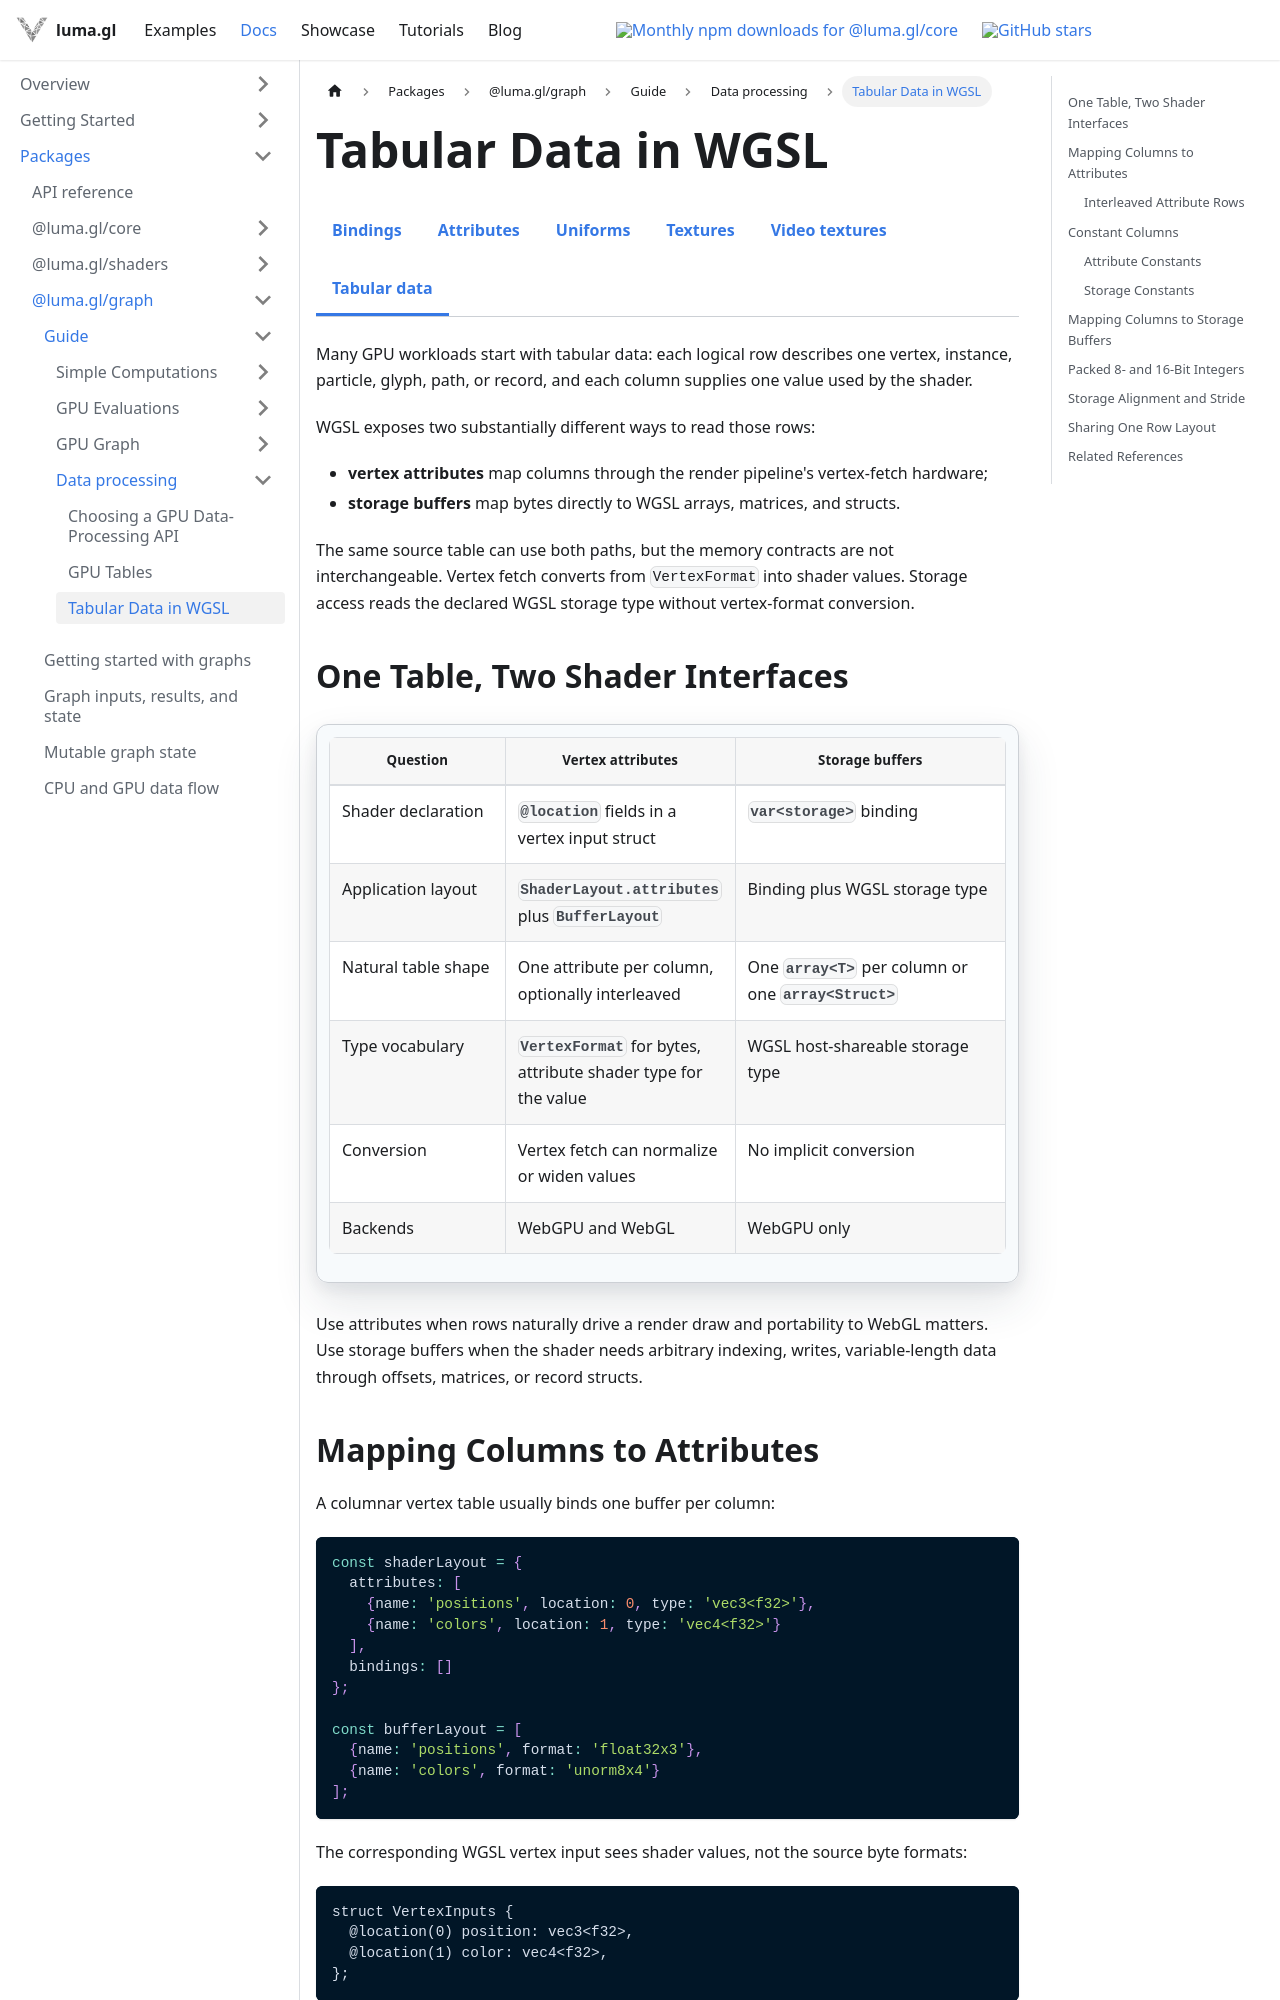

repository: visgl/luma.gl · page: next/docs/api-guide/gpu/tabular-data-in-wgsl.html · generator: docusaurus

import {GpuGuideDocsTabs} from '@site/src/components/docs/gpu-guide-docs-tabs';

# Tabular Data in WGSL

<GpuGuideDocsTabs group="shader-data" active="tabular-data" />

Many GPU workloads start with tabular data: each logical row describes one
vertex, instance, particle, glyph, path, or record, and each column supplies one
value used by the shader.

WGSL exposes two substantially different ways to read those rows:

- **vertex attributes** map columns through the render pipeline's vertex-fetch
  hardware;
- **storage buffers** map bytes directly to WGSL arrays, matrices, and structs.

The same source table can use both paths, but the memory contracts are not
interchangeable. Vertex fetch converts from `VertexFormat` into shader values.
Storage access reads the declared WGSL storage type without vertex-format
conversion.

## One Table, Two Shader Interfaces

| Question | Vertex attributes | Storage buffers |
| --- | --- | --- |
| Shader declaration | `@location` fields in a vertex input struct | `var<storage>` binding |
| Application layout | `ShaderLayout.attributes` plus `BufferLayout` | Binding plus WGSL storage type |
| Natural table shape | One attribute per column, optionally interleaved | One `array<T>` per column or one `array<Struct>` |
| Type vocabulary | `VertexFormat` for bytes, attribute shader type for the value | WGSL host-shareable storage type |
| Conversion | Vertex fetch can normalize or widen values | No implicit conversion |
| Backends | WebGPU and WebGL | WebGPU only |

Use attributes when rows naturally drive a render draw and portability to WebGL
matters. Use storage buffers when the shader needs arbitrary indexing, writes,
variable-length data through offsets, matrices, or record structs.
